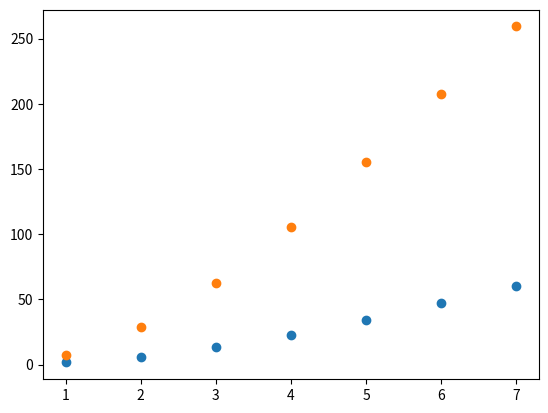
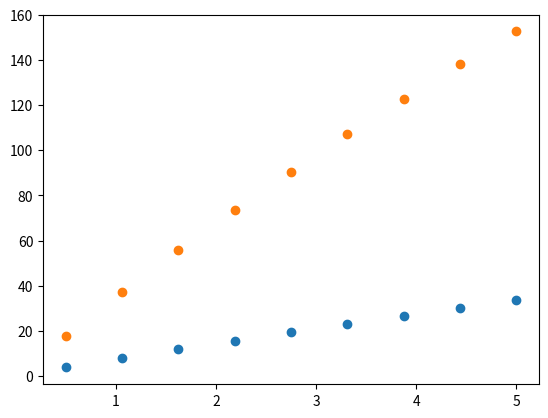
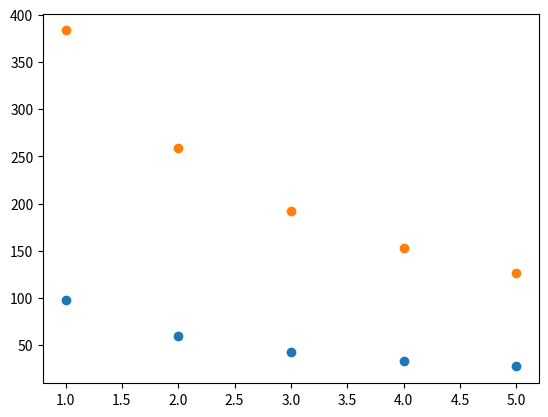

The script that saved these images, in order:
# -*- coding: utf-8 -*-
"""
Created on Thu Mar  4 11:23:54 2021

@author: natha
"""

#paper 1 = Design and optimisation of a multi-stage bubble column slurry reactor for Fischer-Tropsch synthesis (maretto 2001)
#paper 2  = Modeling of a slurry bubble column reactor for Fischer-Tropsch synthesis (qian 2012)
#conc in liquid is way too hard here

from scipy import integrate 
import numpy as np 
import matplotlib.pyplot as plt 

def diff(x,init): #just thouht about this, we might need to model the gas concentrations is different bubbles separately
    ccog_big,chg_big,ccog_small,chg_small, ccol, chl= init

    # nicolas: is it possible to further split up the differential equations to make them more readable?
    dccogdz_big = (-diffCO*big_area*(ccog_big-ccol)*num_big)/v_big_bub
    dccogdz_small = -(diffCO*small_area*(ccog_small-ccol)*num_small)/v_small_bub
    dchgdz_big = (-diffH*big_area*(chg_big-chl)*num_big)/v_big_bub 
    dchgdz_small = -(diffH*small_area*(chg_small-chl)*num_small)/v_small_bub
    dccoldz = -dccogdz_big - dccogdz_small - arrhenius*(((ccol*R*T)*0.33)**1.88*((chl*R*T)*0.66)**-0.67) #paper 2 smething is wrong, it doesnt go back to 0 for infinite reaction rates
    dchldz = -dchgdz_big - dchgdz_small - 2*arrhenius*(((ccol*R*T)*0.33)**1.88*((chl*R*T)*0.66)**-0.67) # paper 2
    return dccogdz_big,dchgdz_big, dccogdz_small,dccogdz_small, dccoldz,dchldz

diffH = 3.81e-7 #from data companion
diffCO = 1.60e-7 #from data companion
stages = 2
height = 10 #made up this is total height
diam = 7 #made up
P = 3000000 #paper 1
R = 8.314

bub_split = 0.7 #i made this up juet to make an artificial balance between small and large bubbles
e = 0.4 #voidage also made up for now
big_bub_diam = 45e-3 #paper 1
small_bub_diam = 7e-3 #paper 1
v_big_bub =2 #paper 1
v_small_bub = 4 #made up this might need to be 0.0025 based on liquid velocity
big_area = np.pi*big_bub_diam
small_area = np.pi*small_bub_diam
# nicolas: can we rename the two variables below? The names are not really descriptive
num_big = (bub_split*(np.pi/4)*diam**2*e)/((1/6)*np.pi*big_bub_diam**3) #to calc total area of exchange in ODE
num_small = ((1-bub_split)*(np.pi/4)*diam**2*e)/((1/6)*np.pi*small_bub_diam**3) #to calc total area of exchange in ODE


T = 400 # paper 1
arrhenius = 5.04e6*np.exp((-108.67e3)/(8.314*T)) #paper 2

# TODO: we need to add comments below here

ccog0 = 0.33*(P/(R*T))
chg0 = 0.67*(P/(R*T))
init = [ccog0,chg0,ccog0,chg0,0.1,0.1] # 0.1 otherwise code crashes
height_stage = height/stages
z = np.linspace(0,height_stage,100)

def run_simul():
    sol = integrate.solve_ivp(diff,[0,height_stage], init, method='BDF', t_eval=z)
    """
    plt.figure(1)
    plt.plot(sol.t,sol.y[0])
    plt.plot(sol.t,sol.y[1])
    plt.figure(2)
    plt.plot(sol.t,sol.y[4], label = "CO")
    plt.plot(sol.t,sol.y[5], label ="H")
    plt.legend()
    """
    init1 = [sol.y[0][-1], sol.y[1][-1],sol.y[2][-1], sol.y[3][-1],sol.y[4][-1], sol.y[5][-1]]
    
    
    for i in range(stages-1): #this increases stages
        sol = integrate.solve_ivp(diff,[0,height], init1, method='BDF', t_eval=z)
        """
        plt.figure(1)
        plt.plot(sol.t,sol.y[0])
        plt.plot(sol.t,sol.y[1])
        plt.figure(2)
        plt.plot(sol.t,sol.y[4], label = "CO")
        plt.plot(sol.t,sol.y[5], label = "H")
        plt.legend()
        """
        init1 = [sol.y[0][-1], sol.y[1][-1],sol.y[2][-1], sol.y[3][-1],sol.y[4][-1], sol.y[5][-1]]
    return init1

diam_arr = np.linspace(1,7,7)
diam_sens_lis_co = []
diam_sens_lis_h = []
for diam in diam_arr:
    num_big = (bub_split*(np.pi/4)*diam**2*e)/((1/6)*np.pi*big_bub_diam**3) #to calc total area of exchange in ODE
    num_small = ((1-bub_split)*(np.pi/4)*diam**2*e)/((1/6)*np.pi*small_bub_diam**3) #to calc total area of exchange in ODE
    simul = run_simul()
    diam_sens_lis_co.append(simul[4])
    diam_sens_lis_h.append(simul[5])

plt.figure(1)
plt.scatter(diam_arr, diam_sens_lis_co)
plt.scatter(diam_arr, diam_sens_lis_h)

diam = 7


height_arr = np.linspace(0.5,5,9)
height_sens_lis_co = []
height_sens_lis_h = []
for height in height_arr:
    height_stage = height/stages
    z = np.linspace(0,height_stage,100)
    simul = run_simul()
    height_sens_lis_co.append(simul[4])
    height_sens_lis_h.append(simul[5])

plt.figure(2)
plt.scatter(height_arr, height_sens_lis_co)
plt.scatter(height_arr, height_sens_lis_h)

height = 10

stage_arr = np.linspace(1,5,5)
stage_sens_lis_co = []
stage_sens_lis_h = []
for stage in stage_arr:
    height_stage = height/stage
    z = np.linspace(0,height_stage,100)
    simul = run_simul()
    stage_sens_lis_co.append(simul[4])
    stage_sens_lis_h.append(simul[5])

plt.figure(3)
plt.scatter(stage_arr, stage_sens_lis_co)
plt.scatter(stage_arr, stage_sens_lis_h)
